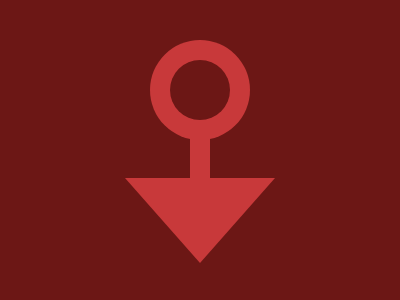

Write the HTML and CSS that draws this image.

<!-- file: gender.html -->
<div class="triangle"></div>
<div class="outer-circle"></div>
<div class="inner-circle"></div>
<div class="rectangle"></div>



<link rel="stylesheet" href="style.css">

/* file: style.css */
  body {
    background: #6c1715;
  }
  
  .triangle {
    width: 0px;
    height: 10px;
    position: absolute;
    margin: auto;
    top: 150; left: 0; bottom: 0; right: 0;
    border-left: 75px solid transparent;
    border-right: 75px solid transparent;
    border-top: 85px solid #C8393A;
  }
  .outer-circle {
    width: 100px;
    height: 100px;
    position: absolute;
    background: #C8393A;
    margin: auto;
    top: -120; left: 0; bottom: 0; right: 0;
    border-radius: 50%;
  }
  .inner-circle {
    width: 60px;
    height: 60px;
    position: absolute;
    background: #6c1715;
    margin: auto;
    top: -120; left: 0; bottom: 0; right: 0;
    border-radius: 50%;
  }
  .rectangle {
    width: 20px;
    height: 60px;
    position: absolute;
    background: #C8393A;
    margin: auto;
    top: 0; left: 0; bottom: 0; right: 0;
  }
